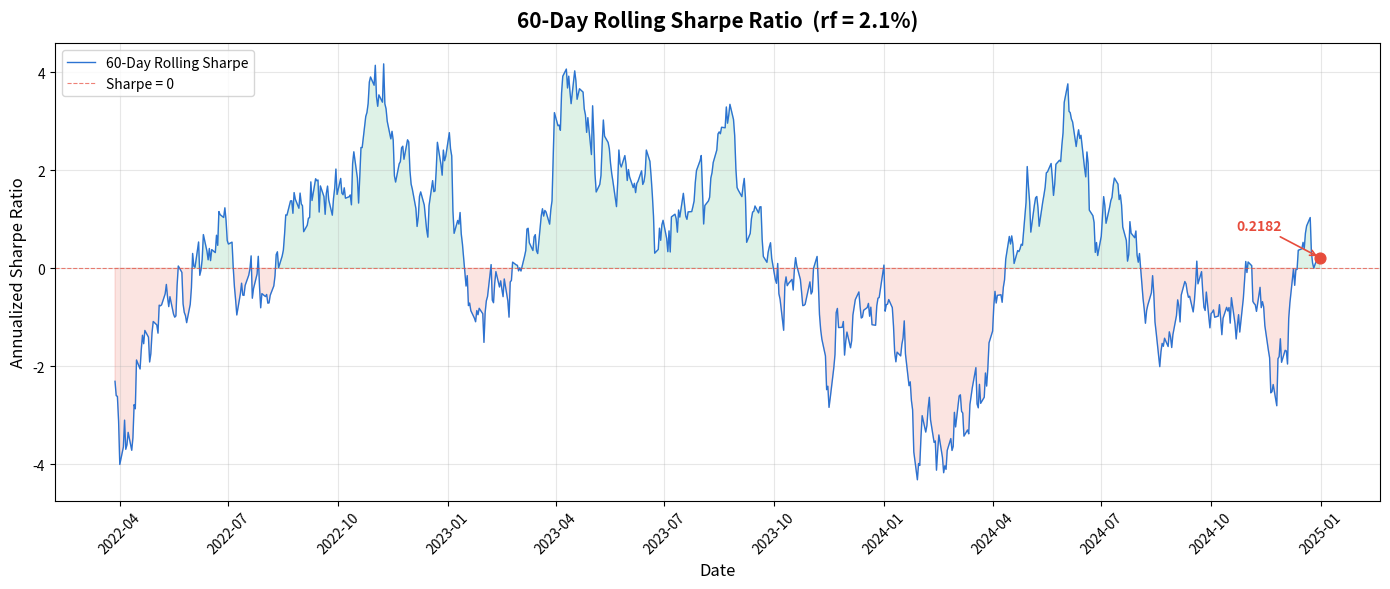

This chart was generated by the following Python code:
import pandas as pd
import numpy as np
import matplotlib.pyplot as plt
import matplotlib.dates as mdates

# ============================================================
# 数据准备（若无本地文件，则生成示例数据）
# ============================================================
np.random.seed(42)
dates = pd.date_range(start='2022-01-04', end='2024-12-31', freq='B')
fund_returns = np.random.normal(loc=0.0004, scale=0.014, size=len(dates))
df = pd.DataFrame({'fund': fund_returns}, index=dates)

# ============================================================
# 参数设置
# ============================================================
rf_annual = 0.021          # 年化无风险利率 2.1%
window    = 60             # 滚动窗口（可调）
rf_daily  = rf_annual / 252

# ============================================================
# 计算 60 天滚动夏普比率
# ============================================================
rolling_mean = df['fund'].rolling(window=window).mean()
rolling_std  = df['fund'].rolling(window=window).std()

# 年化滚动夏普 = (日均收益 - 日无风险) / 日标准差 × sqrt(252)
rolling_sharpe = ((rolling_mean - rf_daily) / rolling_std) * np.sqrt(252)

# ============================================================
# 最后一个窗口的值
# ============================================================
rolling_sharpe_last = float(rolling_sharpe.iloc[-1])

# ============================================================
# 绘图
# ============================================================
fig, ax = plt.subplots(figsize=(14, 6))

ax.plot(rolling_sharpe.index, rolling_sharpe.values,
        color='#2C73D2', linewidth=1.0, label=f'{window}-Day Rolling Sharpe')
ax.axhline(y=0, color='#E74C3C', linestyle='--', linewidth=0.8, alpha=0.7, label='Sharpe = 0')

# 标注最后一个值
last_date = rolling_sharpe.index[-1]
last_val  = rolling_sharpe.iloc[-1]
ax.scatter([last_date], [last_val], color='#E74C3C', s=60, zorder=5)
ax.annotate(f'{last_val:.4f}',
            xy=(last_date, last_val),
            xytext=(-60, 20), textcoords='offset points',
            fontsize=10, fontweight='bold', color='#E74C3C',
            arrowprops=dict(arrowstyle='->', color='#E74C3C', lw=1.2))

# 填充正负区域
ax.fill_between(rolling_sharpe.index, rolling_sharpe.values, 0,
                where=(rolling_sharpe.values >= 0),
                interpolate=True, alpha=0.15, color='#27AE60')
ax.fill_between(rolling_sharpe.index, rolling_sharpe.values, 0,
                where=(rolling_sharpe.values < 0),
                interpolate=True, alpha=0.15, color='#E74C3C')

ax.set_title(f'{window}-Day Rolling Sharpe Ratio  (rf = {rf_annual*100:.1f}%)',
             fontsize=15, fontweight='bold', pad=12)
ax.set_xlabel('Date', fontsize=12)
ax.set_ylabel('Annualized Sharpe Ratio', fontsize=12)
ax.legend(loc='upper left', fontsize=10)
ax.grid(True, alpha=0.3)
ax.xaxis.set_major_formatter(mdates.DateFormatter('%Y-%m'))
ax.xaxis.set_major_locator(mdates.MonthLocator(interval=3))
plt.xticks(rotation=45)
plt.tight_layout()

figure_path = 'rolling_sharpe_60d.png'
fig.savefig(figure_path, dpi=150, bbox_inches='tight')
plt.close()

# ============================================================
# 输出契约
# ============================================================
result = {
    'rolling_sharpe_last': rolling_sharpe_last,
    'figure_path': figure_path
}

print(f"最后一个窗口日期: {last_date.strftime('%Y-%m-%d')}")
print(f"滚动夏普比率终值: {rolling_sharpe_last:.6f}")
print(f"图表已保存至: {figure_path}")
print(f"\nresult = {result}")
